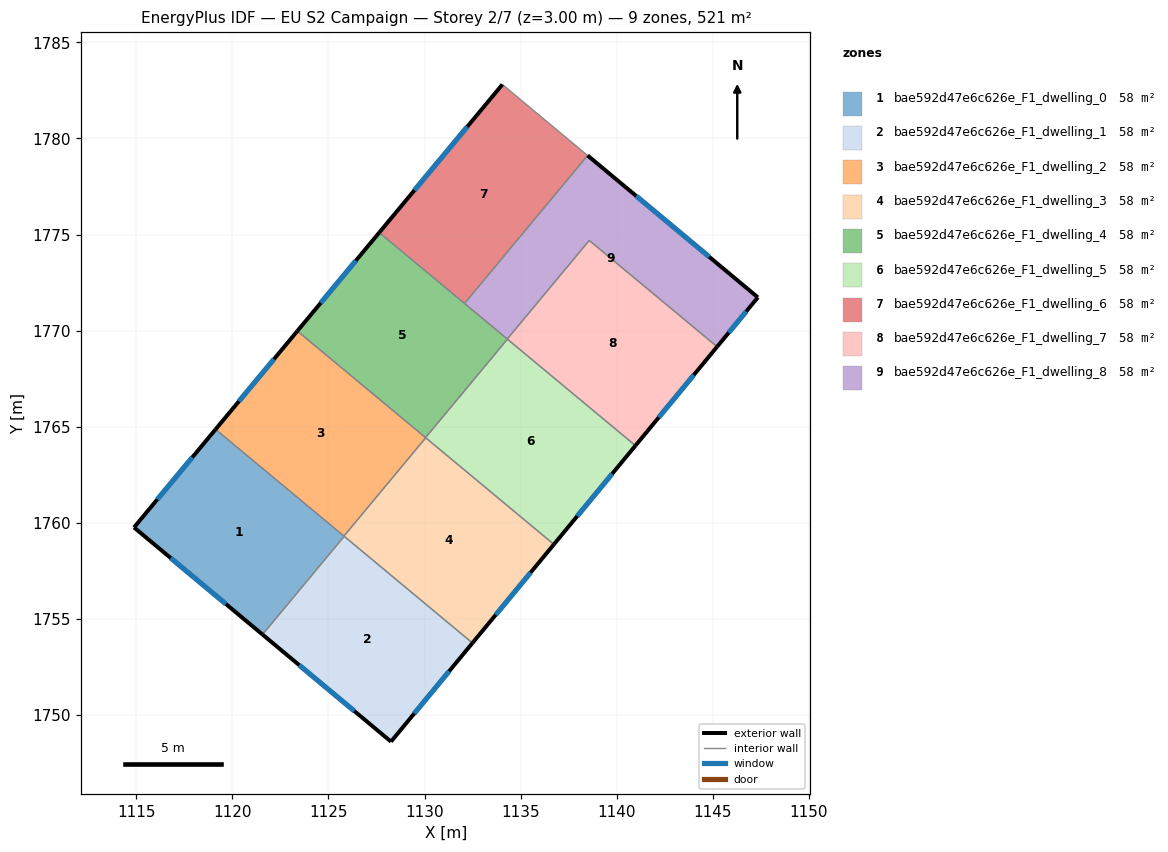
=== STOREY PLAN SPEC (per zone: floor XY polygon, exterior-wall plan segments, windows/doors) ===
zone 1: bae592d47e6c626e_F1_dwelling_0  (57.9 m²)
  floor: (1125.82, 1759.29) (1121.57, 1754.18) (1114.88, 1759.75) (1119.12, 1764.86)
  exterior wall: (1114.88, 1759.75) – (1121.57, 1754.18)  [8.7 m]
    window: (1116.79, 1758.16) – (1119.66, 1755.77)  [4.8 m²]
  exterior wall: (1119.12, 1764.86) – (1114.88, 1759.75)  [6.6 m]
    window: (1117.91, 1763.40) – (1116.09, 1761.21)  [3.7 m²]
  interior walls: 3
zone 2: bae592d47e6c626e_F1_dwelling_1  (57.9 m²)
  floor: (1132.50, 1753.74) (1128.26, 1748.60) (1121.57, 1754.18) (1125.82, 1759.29)
  exterior wall: (1121.57, 1754.18) – (1128.26, 1748.60)  [8.7 m]
    window: (1123.48, 1752.58) – (1126.34, 1750.19)  [4.8 m²]
  exterior wall: (1128.26, 1748.60) – (1132.50, 1753.74)  [6.7 m]
    window: (1129.47, 1750.07) – (1131.28, 1752.27)  [3.7 m²]
  interior walls: 2
zone 3: bae592d47e6c626e_F1_dwelling_2  (57.9 m²)
  floor: (1130.06, 1764.42) (1125.80, 1759.30) (1119.12, 1764.86) (1123.38, 1769.98)
  exterior wall: (1123.38, 1769.98) – (1119.12, 1764.86)  [6.7 m]
    window: (1122.16, 1768.51) – (1120.34, 1766.32)  [3.7 m²]
  interior walls: 4
zone 4: bae592d47e6c626e_F1_dwelling_3  (57.9 m²)
  floor: (1136.74, 1758.87) (1132.50, 1753.74) (1125.80, 1759.30) (1130.06, 1764.42)
  exterior wall: (1132.50, 1753.74) – (1136.74, 1758.87)  [6.7 m]
    window: (1133.71, 1755.20) – (1135.52, 1757.40)  [3.7 m²]
  interior walls: 4
zone 5: bae592d47e6c626e_F1_dwelling_4  (57.9 m²)
  floor: (1134.32, 1769.55) (1130.05, 1764.43) (1123.38, 1769.98) (1127.64, 1775.10)
  exterior wall: (1127.64, 1775.10) – (1123.38, 1769.98)  [6.7 m]
    window: (1126.43, 1773.64) – (1124.60, 1771.44)  [3.7 m²]
  interior walls: 5
zone 6: bae592d47e6c626e_F1_dwelling_5  (57.9 m²)
  floor: (1140.98, 1764.01) (1136.74, 1758.87) (1130.05, 1764.43) (1134.32, 1769.55)
  exterior wall: (1136.74, 1758.87) – (1140.98, 1764.01)  [6.7 m]
    window: (1137.95, 1760.34) – (1139.77, 1762.54)  [3.7 m²]
  interior walls: 4
zone 7: bae592d47e6c626e_F1_dwelling_6  (57.9 m²)
  floor: (1138.49, 1779.12) (1132.08, 1771.41) (1127.64, 1775.10) (1134.05, 1782.81)
  exterior wall: (1134.05, 1782.81) – (1127.64, 1775.10)  [10.0 m]
    window: (1132.22, 1780.61) – (1129.48, 1777.30)  [5.5 m²]
  interior walls: 3
zone 8: bae592d47e6c626e_F1_dwelling_7  (57.9 m²)
  floor: (1145.23, 1769.16) (1140.98, 1764.01) (1134.31, 1769.56) (1138.58, 1774.69)
  exterior wall: (1140.98, 1764.01) – (1145.23, 1769.16)  [6.7 m]
    window: (1142.20, 1765.48) – (1144.02, 1767.69)  [3.7 m²]
  interior walls: 4
zone 9: bae592d47e6c626e_F1_dwelling_8  (57.9 m²)
  floor: (1147.35, 1771.73) (1145.23, 1769.16) (1138.58, 1774.69) (1134.31, 1769.56) (1132.08, 1771.41) (1138.49, 1779.12)
  exterior wall: (1147.35, 1771.73) – (1138.49, 1779.12)  [11.5 m]
    window: (1144.82, 1773.84) – (1141.02, 1777.00)  [6.4 m²]
  exterior wall: (1145.23, 1769.16) – (1147.35, 1771.73)  [3.3 m]
    window: (1145.84, 1769.89) – (1146.75, 1770.99)  [1.8 m²]
  interior walls: 4

=== DERIVED (storey summary) ===
Building: EU S2 Campaign
Storey: 2 of 7  (floor level z = 3.00 m)
Storey gross floor area: 520.8 m²
Zones on this storey: 9
  - bae592d47e6c626e_F1_dwelling_0: floor 57.9 m²; exterior wall 15.3 m (46.0 m²); 2 window(s) 8.5 m²; WWR 18.4%
  - bae592d47e6c626e_F1_dwelling_1: floor 57.9 m²; exterior wall 15.4 m (46.1 m²); 2 window(s) 8.5 m²; WWR 18.4%
  - bae592d47e6c626e_F1_dwelling_2: floor 57.9 m²; exterior wall 6.7 m (20.0 m²); 1 window(s) 3.7 m²; WWR 18.4%
  - bae592d47e6c626e_F1_dwelling_3: floor 57.9 m²; exterior wall 6.7 m (20.0 m²); 1 window(s) 3.7 m²; WWR 18.4%
  - bae592d47e6c626e_F1_dwelling_4: floor 57.9 m²; exterior wall 6.7 m (20.0 m²); 1 window(s) 3.7 m²; WWR 18.4%
  - bae592d47e6c626e_F1_dwelling_5: floor 57.9 m²; exterior wall 6.7 m (20.0 m²); 1 window(s) 3.7 m²; WWR 18.4%
  - bae592d47e6c626e_F1_dwelling_6: floor 57.9 m²; exterior wall 10.0 m (30.1 m²); 1 window(s) 5.5 m²; WWR 18.4%
  - bae592d47e6c626e_F1_dwelling_7: floor 57.9 m²; exterior wall 6.7 m (20.0 m²); 1 window(s) 3.7 m²; WWR 18.4%
  - bae592d47e6c626e_F1_dwelling_8: floor 57.9 m²; exterior wall 14.9 m (44.6 m²); 2 window(s) 8.2 m²; WWR 18.4%
Zone adjacency (shared interzone walls):
  - bae592d47e6c626e_F1_dwelling_0 ↔ bae592d47e6c626e_F1_dwelling_1
  - bae592d47e6c626e_F1_dwelling_0 ↔ bae592d47e6c626e_F1_dwelling_2
  - bae592d47e6c626e_F1_dwelling_0 ↔ bae592d47e6c626e_F1_dwelling_3
  - bae592d47e6c626e_F1_dwelling_1 ↔ bae592d47e6c626e_F1_dwelling_3
  - bae592d47e6c626e_F1_dwelling_2 ↔ bae592d47e6c626e_F1_dwelling_3
  - bae592d47e6c626e_F1_dwelling_2 ↔ bae592d47e6c626e_F1_dwelling_4
  - bae592d47e6c626e_F1_dwelling_2 ↔ bae592d47e6c626e_F1_dwelling_5
  - bae592d47e6c626e_F1_dwelling_3 ↔ bae592d47e6c626e_F1_dwelling_5
  - bae592d47e6c626e_F1_dwelling_4 ↔ bae592d47e6c626e_F1_dwelling_5
  - bae592d47e6c626e_F1_dwelling_4 ↔ bae592d47e6c626e_F1_dwelling_6
  - bae592d47e6c626e_F1_dwelling_4 ↔ bae592d47e6c626e_F1_dwelling_7
  - bae592d47e6c626e_F1_dwelling_4 ↔ bae592d47e6c626e_F1_dwelling_8
  - bae592d47e6c626e_F1_dwelling_5 ↔ bae592d47e6c626e_F1_dwelling_7
  - bae592d47e6c626e_F1_dwelling_6 ↔ bae592d47e6c626e_F1_dwelling_8
  - bae592d47e6c626e_F1_dwelling_7 ↔ bae592d47e6c626e_F1_dwelling_8